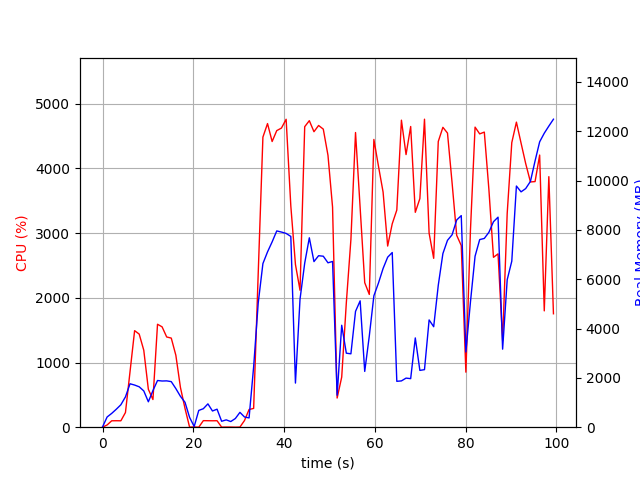

The table this chart was drawn from, first rows:
elapsed_time, nproc, cpu, mem_real, mem_virtual
4.601478576660156e-05, 1, 0.0, 12.72, 3193
1.008, 2, 34.7, 414.2, 1203
2.018, 2, 99.0, 560.1, 1321
3.028, 2, 100.0, 728.4, 1525
4.038, 2, 99.0, 909.9, 1713
5.049, 2, 226.8, 1230, 2095
6.058, 2, 858.5, 1761, 2634
7.068, 2, 1493, 1709, 2583
8.078, 2, 1439, 1638, 2648
9.087, 2, 1190, 1471, 2806
10.1, 2, 585.9, 1031, 2922
11.11, 2, 428.0, 1484, 2987
12.12, 2, 1592, 1893, 3191
13.13, 2, 1551, 1873, 3191
14.14, 2, 1395, 1878, 3191
15.15, 2, 1378, 1848, 3191
16.16, 2, 1112, 1566, 3225
17.17, 2, 615.8, 1252, 3245
18.18, 2, 290.0, 1010, 3285
19.19, 2, 1.0, 396.7, 900.3
20.2, 2, 3.9, 28.79, 75.75
21.21, 8, 0.0, 680.4, 2758
22.21, 4, 101.2, 749.5, 2448
23.22, 5, 100.2, 945.8, 2956
24.23, 3, 99.2, 657.2, 2026
25.24, 3, 100.2, 730.5, 2138
26.25, 3, 1.0, 240.7, 1460
27.26, 3, 2.0, 296.6, 1522
28.26, 3, 2.0, 229.4, 1454
29.27, 3, 0.0, 352.1, 1590
30.28, 5, 2.0, 601.8, 2391
31.29, 4, 103.1, 414.3, 1908
32.3, 1, 273.6, 376.8, 4214
33.3, 1, 290.6, 2451, 10248
34.31, 1, 2381, 5038, 14356
35.35, 1, 4485, 6634, 14356
36.36, 1, 4694, 7108, 14875
37.38, 1, 4417, 7513, 20677
38.4, 1, 4585, 7958, 21103
39.43, 1, 4625, 7912, 21103
40.46, 1, 4761, 7856, 21103
41.5, 1, 3420, 7735, 21173
42.52, 1, 2516, 1789, 21685
43.52, 1, 2117, 5189, 21173
44.56, 1, 4646, 6652, 21173
45.58, 1, 4739, 7679, 21245
46.6, 1, 4568, 6714, 21257
47.62, 1, 4665, 6953, 21351
48.65, 1, 4608, 6933, 21351
49.69, 1, 4203, 6665, 21351
50.7, 1, 3403, 6720, 21351
51.71, 1, 450.9, 1298, 21351
52.71, 1, 774.6, 4134, 26471
53.73, 1, 1924, 3001, 25511
54.74, 1, 2901, 2975, 23463
55.76, 1, 4556, 4695, 24289
56.78, 1, 3391, 5123, 24369
57.79, 1, 2234, 2261, 22417
58.79, 1, 2052, 3698, 24465
59.8, 1, 4449, 5327, 24879
... 39 more rows
